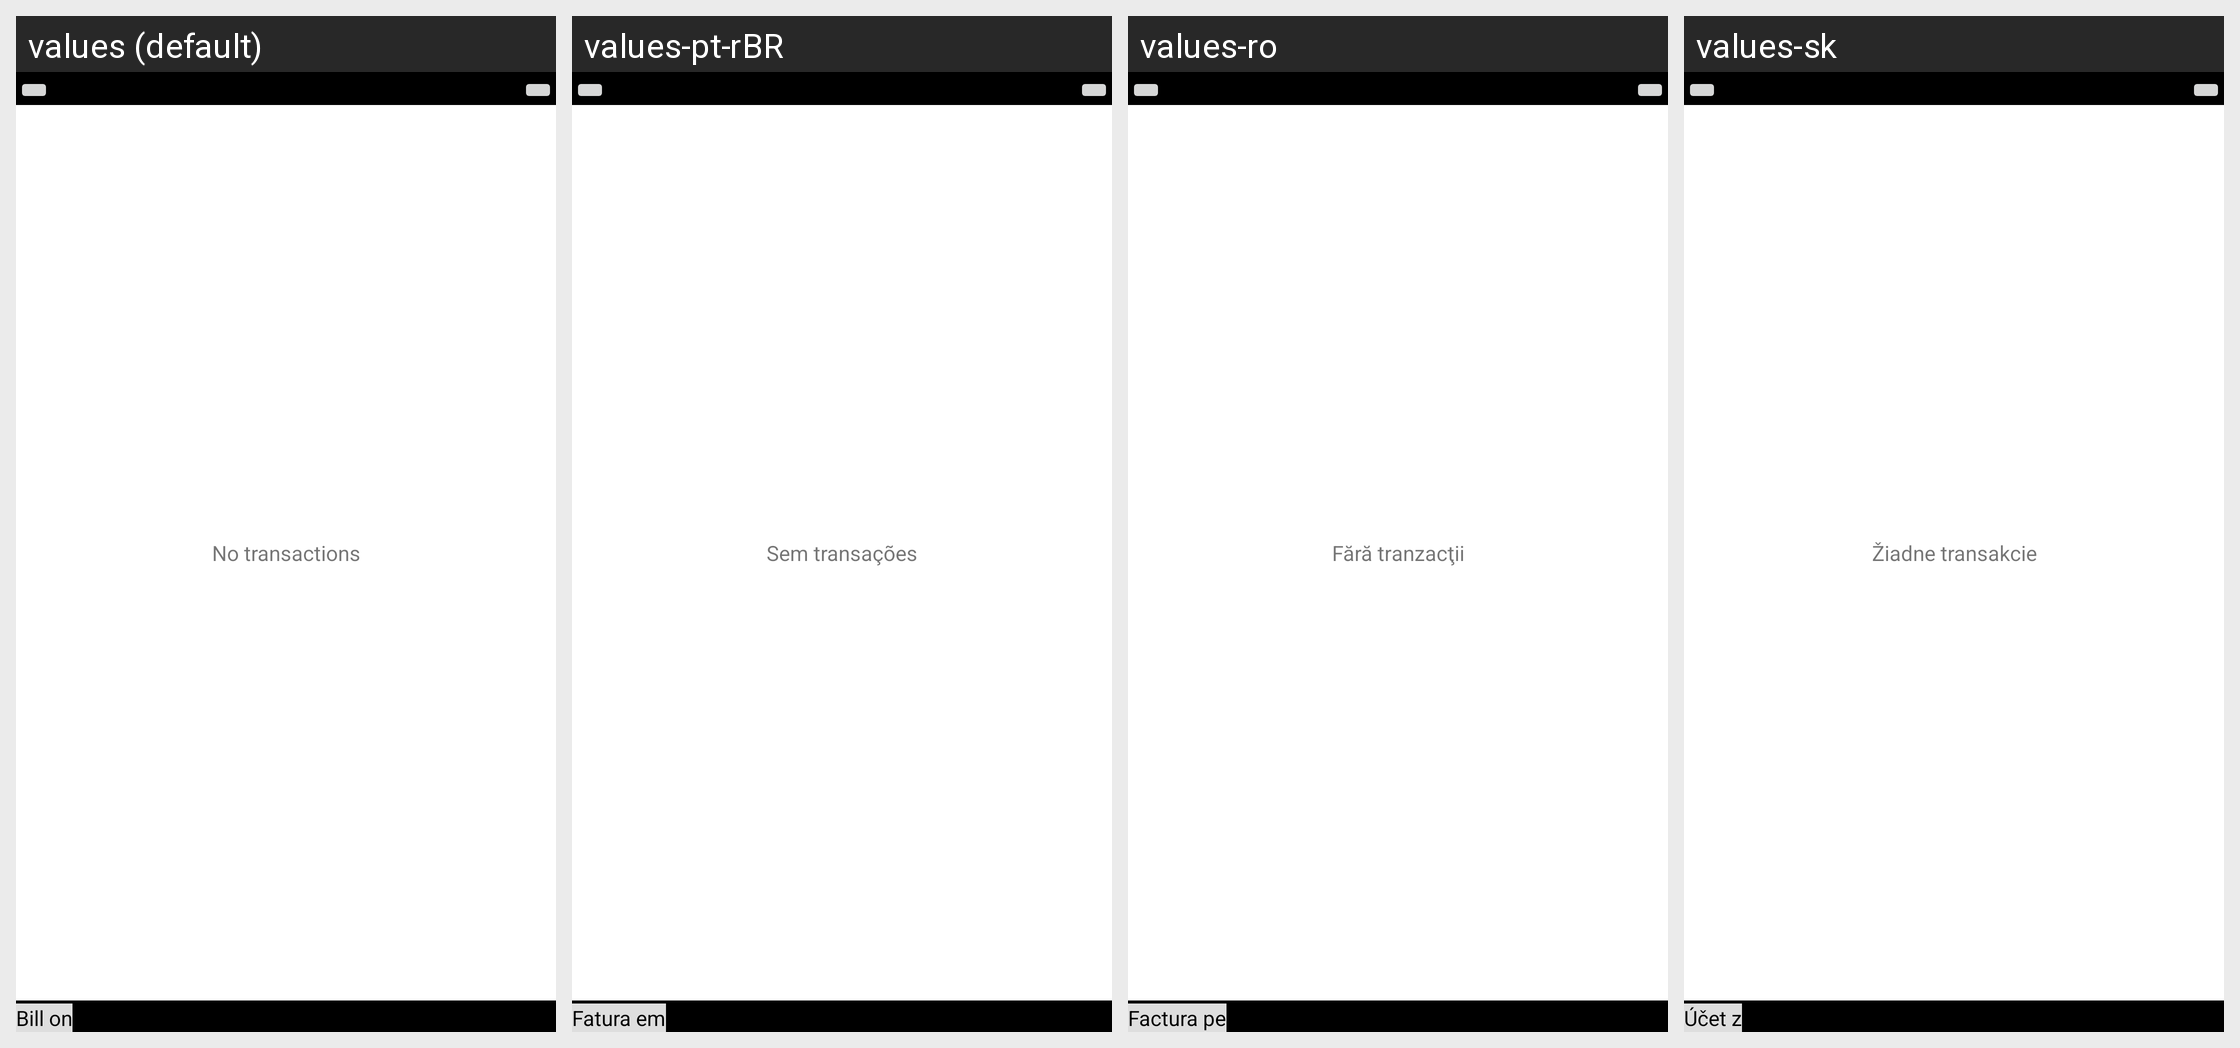

The same Android screen rendered under several of its app's locales, left to right. List the strings drawn on it with the default value and each locale's translation.
Android screen res/layout/monthly_view.xml rendered under 4 locales, left to right: values (default), values-pt-rBR, values-ro, values-sk. Device: Nexus 5 (rendered at 1080×1920; each locale shown at half size, 540×960, under a caption strip naming it); theme Theme.MaterialComponents.DayNight.NoActionBar.
Other locales in the repository, not shown: values-ca, values-cs-rCZ, values-cz-rCS, values-da, values-de, values-es, values-fr, values-it, values-ko, values-no-rNB, values-pl, values-ru, values-uk-rUA, values-zh-rCN, values-zh-rTW.
Strings drawn on this screen, with the default value and each locale's value (text and hints the layout hard-codes, and strings that could not be matched under every locale, appear in the picture but are not listed):

no_transactions
  values: No transactions
  values-pt-rBR: Sem transações
  values-ro: Fără tranzacţii
  values-sk: Žiadne transakcie

bill_on
  values: Bill on
  values-pt-rBR: Fatura em
  values-ro: Factura pe
  values-sk: Účet z
